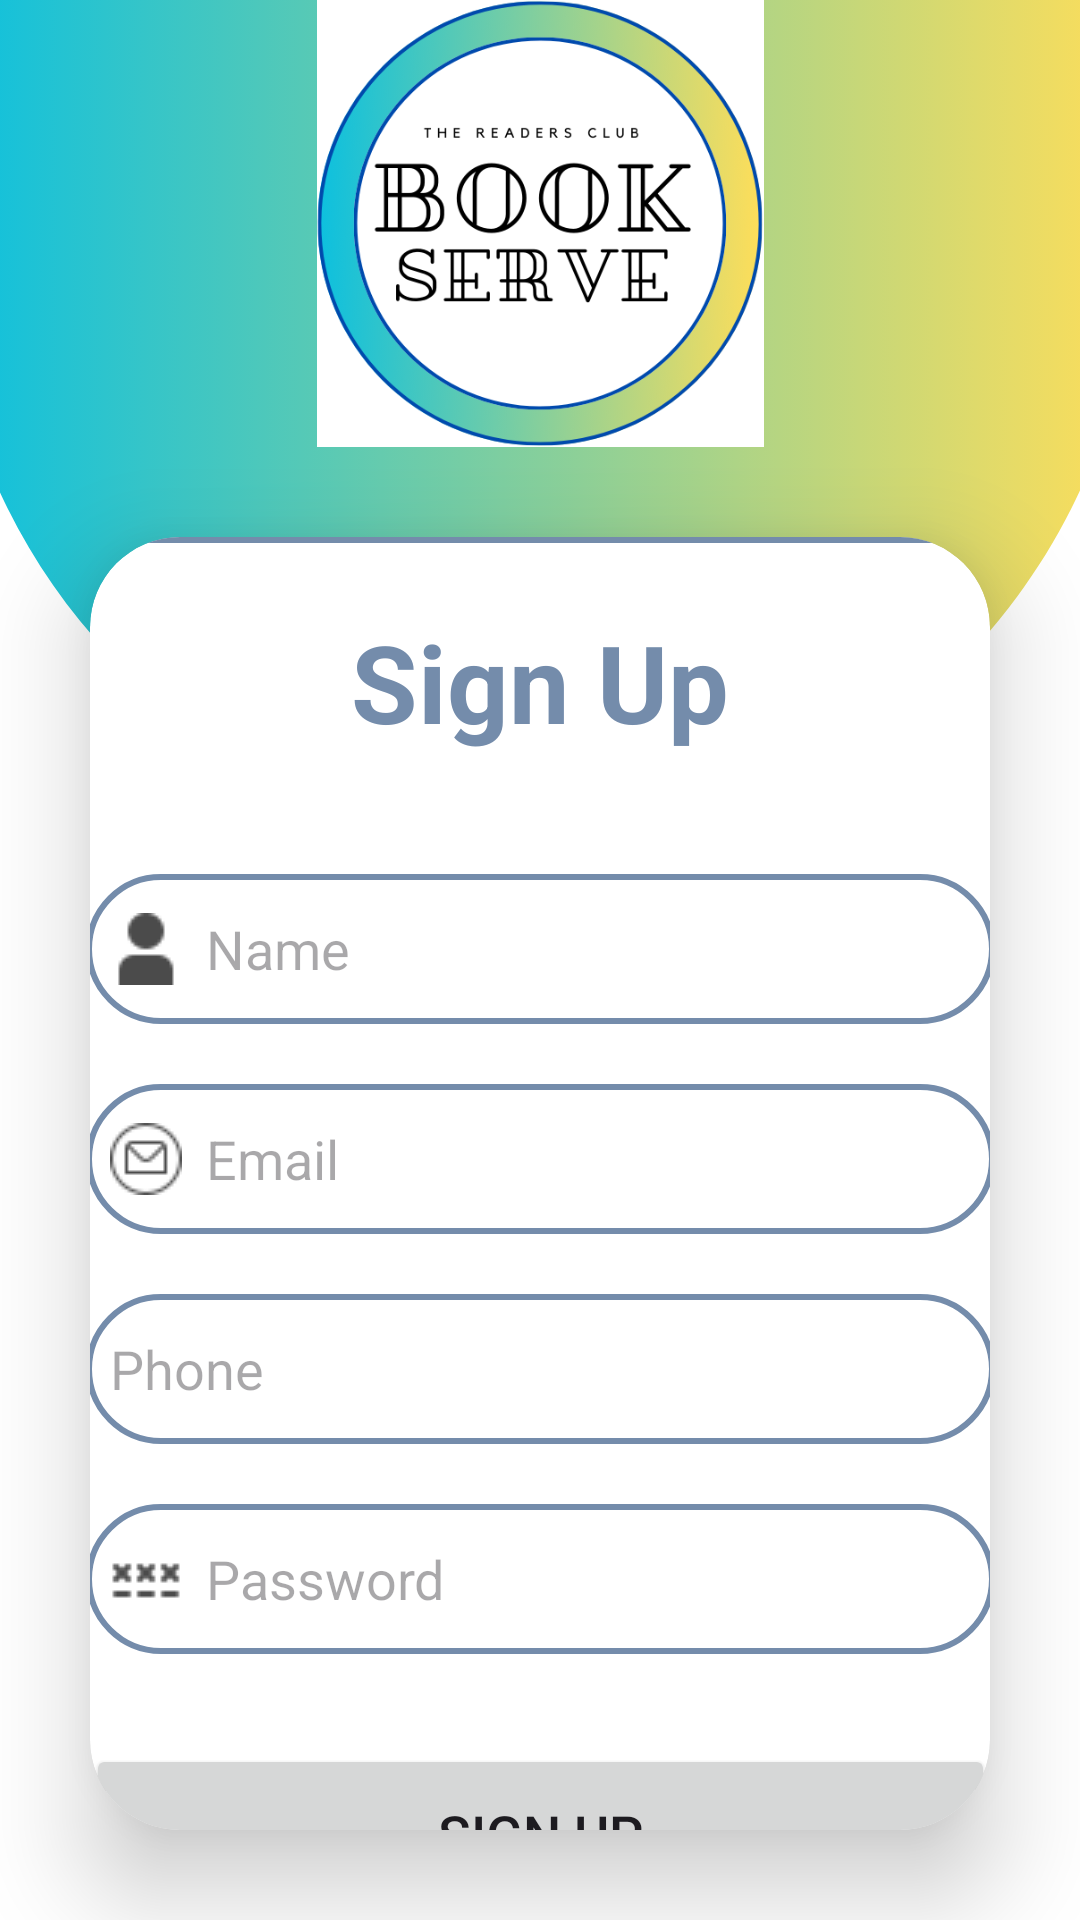

Write the Android layout XML for this screen, with the resource values it uses.
<!-- AndroidManifest.xml: application theme Theme.MyApplication -->
<!-- res/layout/activity_sign_up.xml -->
<?xml version="1.0" encoding="utf-8"?>
<LinearLayout
    xmlns:android="http://schemas.android.com/apk/res/android"
    xmlns:app="http://schemas.android.com/apk/res-auto"
    xmlns:tools="http://schemas.android.com/tools"
    android:layout_width="match_parent"
    android:layout_height="match_parent"
    android:background="@drawable/edit_profile_design"
    android:orientation="vertical"
    android:gravity="center"
    tools:context=".SignUpActivity">

    <ImageView
        android:id="@+id/imageView2"
        android:layout_width="176dp"
        android:layout_height="149dp"
        app:srcCompat="@drawable/helene" />

    <androidx.cardview.widget.CardView
        android:layout_width="match_parent"
        android:layout_height="wrap_content"
        android:layout_margin="30dp"
        app:cardCornerRadius="30dp"
        app:cardElevation="20dp">

        <LinearLayout
            android:layout_width="351dp"
            android:layout_height="542dp"
            android:layout_gravity="center_horizontal"
            android:background="@drawable/navy_border"
            android:orientation="vertical"
            android:padding="24dp">

            <TextView
                android:layout_width="match_parent"
                android:layout_height="wrap_content"
                android:text="Sign Up"
                android:textAlignment="center"
                android:textColor="@color/blue1"
                android:textSize="36sp"
                android:textStyle="bold" />

            <EditText
                android:id="@+id/signup_name"
                android:layout_width="match_parent"
                android:layout_height="50dp"
                android:layout_marginTop="40dp"
                android:background="@drawable/navy_border"
                android:drawableLeft="@drawable/name"
                android:drawablePadding="8dp"
                android:hint="Name"
                android:padding="8dp"
                android:textColor="@color/navy" />

            <EditText
                android:id="@+id/signup_email"
                android:layout_width="match_parent"
                android:layout_height="50dp"
                android:layout_marginTop="20dp"
                android:background="@drawable/navy_border"
                android:drawableLeft="@drawable/email"
                android:drawablePadding="8dp"
                android:hint="Email"
                android:padding="8dp"
                android:textColor="@color/navy" />

            <EditText
                android:id="@+id/signup_phone"
                android:layout_width="match_parent"
                android:layout_height="50dp"
                android:layout_marginTop="20dp"
                android:background="@drawable/navy_border"
                android:drawableLeft="@drawable/baseline_local_phone_24"
                android:drawablePadding="8dp"
                android:hint="Phone"
                android:padding="8dp"
                android:inputType="number"
                android:textColor="@color/navy" />

            <EditText
                android:id="@+id/signup_password"
                android:layout_width="match_parent"
                android:layout_height="50dp"
                android:layout_marginTop="20dp"
                android:background="@drawable/navy_border"

                android:drawableLeft="@drawable/password"
                android:drawablePadding="8dp"
                android:hint="Password"
                android:inputType="textPassword"
                android:padding="8dp"
                android:textColor="@color/black" />

            <Button
                android:id="@+id/signup_button"
                android:layout_width="match_parent"
                android:layout_height="60dp"
                android:layout_marginTop="30dp"
                android:text="Sign Up"
                android:textSize="18sp"
                app:cornerRadius="20dp" />

            <TextView
                android:id="@+id/loginRedirectText"
                android:layout_width="wrap_content"
                android:layout_height="wrap_content"
                android:layout_gravity="center"
                android:layout_marginTop="10dp"
                android:padding="8dp"
                android:text="Already an user? Login"
                android:textColor="@color/navy"
                android:textSize="18sp" />

        </LinearLayout>

    </androidx.cardview.widget.CardView>

</LinearLayout>
<!-- resources referenced by this layout -->
<resources>
  <color name="black">#FF000000</color>
  <color name="blue1">#748CAB</color>
  <color name="navy">#1D2D44</color>
  <!-- drawable edit_profile_design: png bitmap (drawable, 342309 bytes) -->
  <!-- drawable email: png bitmap (drawable, 1158 bytes) -->
  <!-- drawable helene: png bitmap (drawable, 77151 bytes) -->
  <!-- drawable name: png bitmap (drawable, 552 bytes) -->
  <!-- drawable navy_border (drawable) -->
  <?xml version="1.0" encoding="utf-8"?>
  
  <shape xmlns:android="http://schemas.android.com/apk/res/android"
      android:shape="rectangle">
  
      <stroke
          android:width="2dp"
          android:color="@color/blue1"/>
  
      <corners
          android:radius="30dp"/>
  
  </shape>
  <!-- drawable password: png bitmap (drawable, 412 bytes) -->
  <style name="Theme.MyApplication" parent="Base.Theme.MyApplication" />
  <style name="Base.Theme.MyApplication" parent="Theme.Material3.DayNight.NoActionBar">
          
          
      </style>
</resources>
